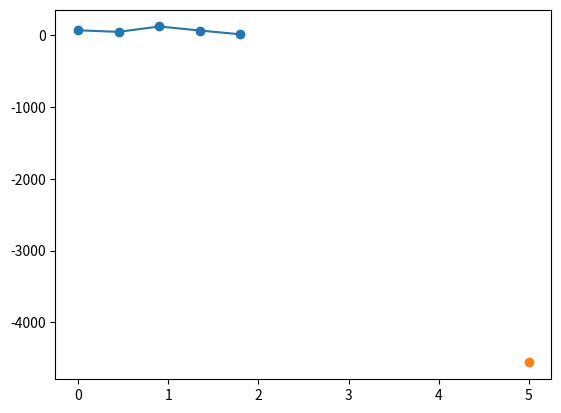

Write Python code to recreate this figure.
import matplotlib.pyplot as plt


# Структура, описывающая сплайн на каждом сегменте сетки
class SplineTuple:
    def __init__(self, a, b, c, d, x):
        self.a = a
        self.b = b
        self.c = c
        self.d = d
        self.x = x


# Построение сплайна
# x - узлы сетки, должны быть упорядочены по возрастанию, кратные узлы запрещены
# y - значения функции в узлах сетки
# n - количество узлов сетки
def BuildSpline(x, y, n):
    # Инициализация массива сплайнов
    splines = [SplineTuple(0, 0, 0, 0, 0) for _ in range(0, n)]
    for i in range(0, n):
        splines[i].x = x[i]
        splines[i].a = y[i]

    splines[0].c = splines[n - 1].c = 0.0

    # Решение СЛАУ относительно коэффициентов сплайнов c[i] методом прогонки для трехдиагональных матриц
    # Вычисление прогоночных коэффициентов - прямой ход метода прогонки
    alpha = [0.0 for _ in range(0, n - 1)]
    beta = [0.0 for _ in range(0, n - 1)]

    for i in range(1, n - 1):
        hi = x[i] - x[i - 1]
        hi1 = x[i + 1] - x[i]
        A = hi
        C = 2.0 * (hi + hi1)
        B = hi1
        F = 6.0 * ((y[i + 1] - y[i]) / hi1 - (y[i] - y[i - 1]) / hi)
        z = (A * alpha[i - 1] + C)
        alpha[i] = -B / z
        beta[i] = (F - A * beta[i - 1]) / z

    # Нахождение решения - обратный ход метода прогонки
    for i in range(n - 2, 0, -1):
        splines[i].c = alpha[i] * splines[i + 1].c + beta[i]

    # По известным коэффициентам c[i] находим значения b[i] и d[i]
    for i in range(n - 1, 0, -1):
        hi = x[i] - x[i - 1]
        splines[i].d = (splines[i].c - splines[i - 1].c) / hi
        splines[i].b = hi * (2.0 * splines[i].c + splines[i - 1].c) / 6.0 + (y[i] - y[i - 1]) / hi
    return splines


# Вычисление значения интерполированной функции в произвольной точке
def Interpolate(splines, x):
    if not splines:
        return None  # Если сплайны ещё не построены - возвращаем NaN

    n = len(splines)
    s = SplineTuple(0, 0, 0, 0, 0)

    if x <= splines[0].x:  # Если x меньше точки сетки x[0] - пользуемся первым эл-тов массива
        s = splines[0]
    elif x >= splines[n - 1].x:  # Если x больше точки сетки x[n - 1] - пользуемся последним эл-том массива
        s = splines[n - 1]
    else:  # Иначе x лежит между граничными точками сетки - производим бинарный поиск нужного эл-та массива
        i = 0
        j = n - 1
        while i + 1 < j:
            k = i + (j - i) // 2
            if x <= splines[k].x:
                j = k
            else:
                i = k
        s = splines[j]

    dx = x - s.x
    # Вычисляем значение сплайна в заданной точке по схеме Горнера (в принципе, "умный" компилятор применил бы схему Горнера сам, но ведь не все так умны, как кажутся)
    return s.a + (s.b + (s.c / 2.0 + s.d * dx / 6.0) * dx) * dx;


x = [0, 0.45, 0.9, 1.35, 1.8]
y = [66, 44, 119, 63, 10]
new_x = 5

spline = BuildSpline(x, y, len(x))

plt.scatter(x, y)
plt.plot(x, y)
plt.scatter(new_x, Interpolate(spline, new_x))
plt.show()